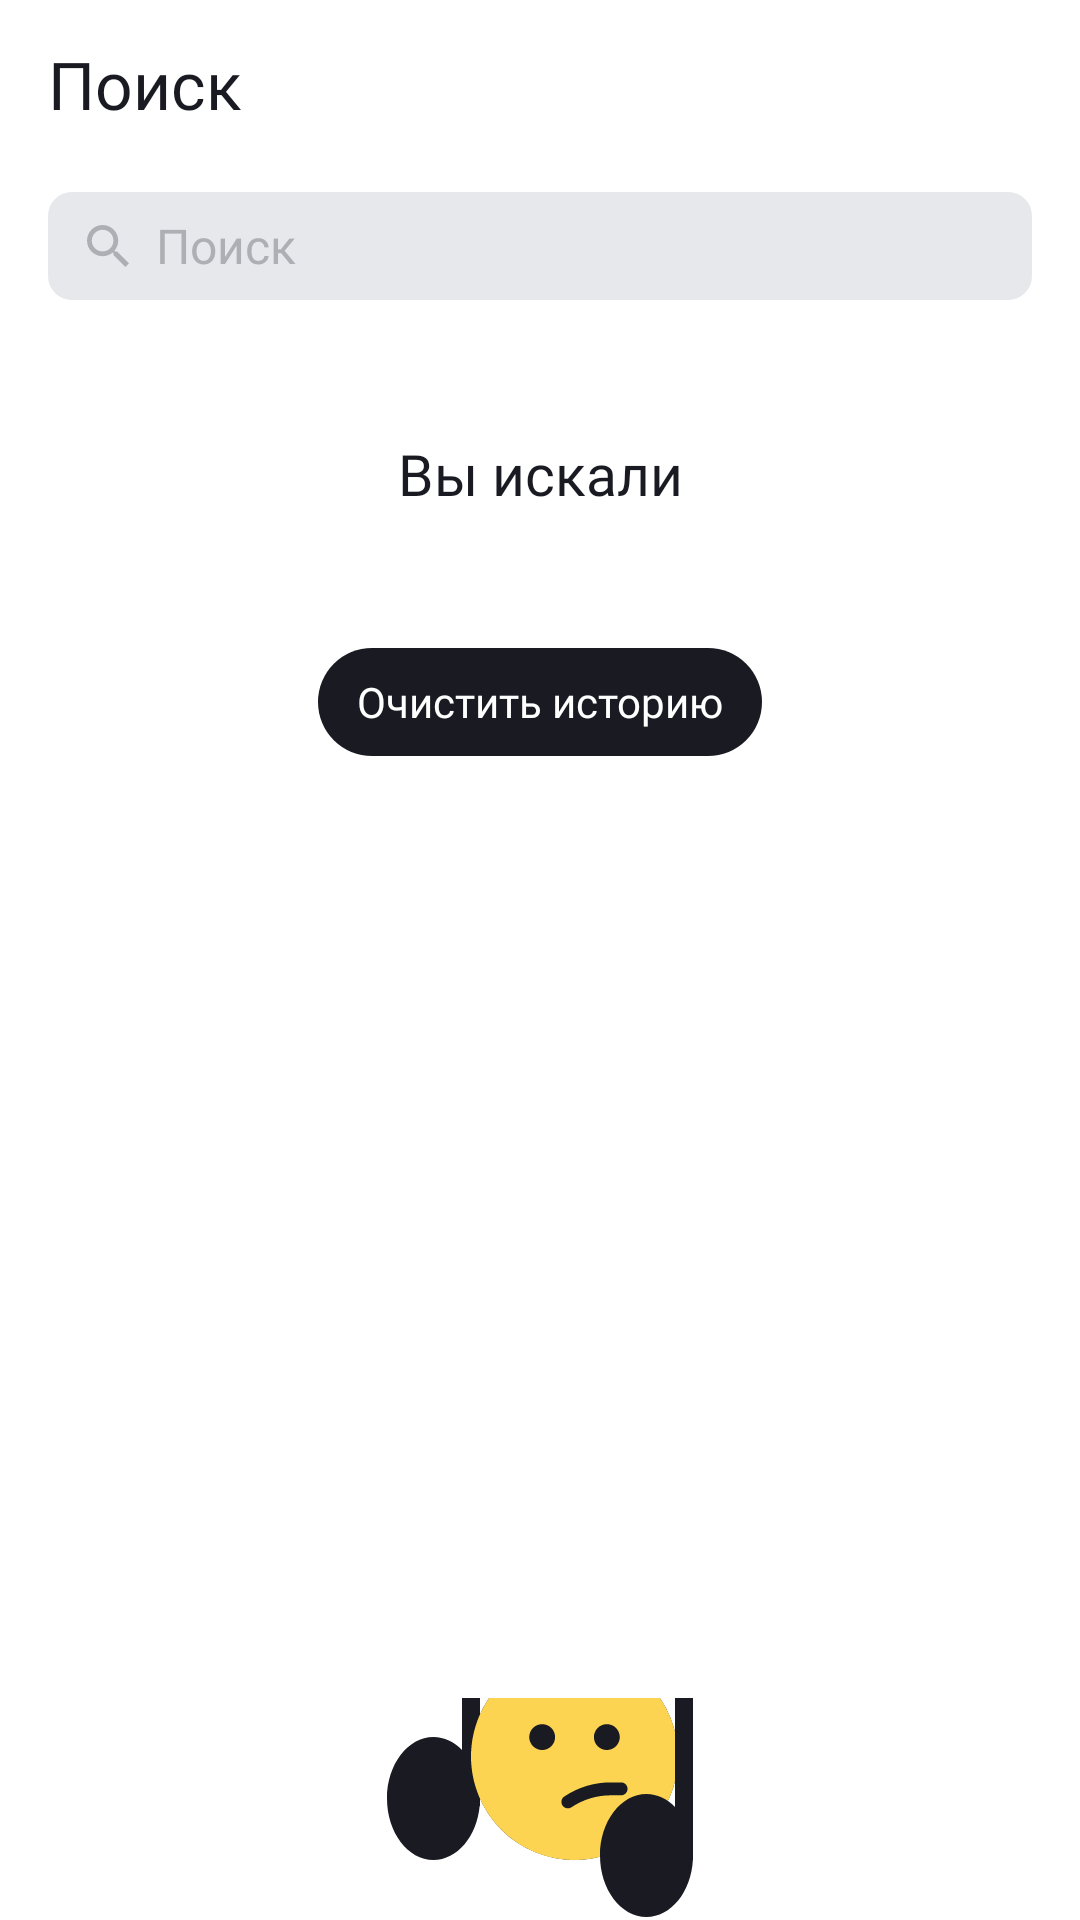

Write the Android layout XML for this screen, with the resource values it uses.
<!-- AndroidManifest.xml: application theme Base.Theme.PlaylistMaker -->
<!-- res/layout/fragment_search.xml -->
<?xml version="1.0" encoding="utf-8"?>
<LinearLayout xmlns:android="http://schemas.android.com/apk/res/android"
    xmlns:app="http://schemas.android.com/apk/res-auto"
    xmlns:tools="http://schemas.android.com/tools"
    style="@style/fragment_common_style"
    android:layout_width="match_parent"
    android:layout_height="match_parent"
    android:orientation="vertical"
    tools:context=".search.view.SearchFragment">

    <androidx.appcompat.widget.Toolbar
        android:id="@+id/header"
        style="@style/secondaryActivityHeader"
        app:title="@string/search_small">

        <Button style="@style/hidden_search_button" />
    </androidx.appcompat.widget.Toolbar>

    <FrameLayout
        android:layout_width="match_parent"
        android:layout_height="36dp"
        android:layout_marginHorizontal="@dimen/search_padding"
        android:layout_marginVertical="@dimen/vertical_padding_for_search_frame"
        android:background="@drawable/search_field_background">

        <EditText
            android:id="@+id/search_bar"
            style="@style/search_bar"
            android:imeOptions="actionDone"
            android:importantForAutofill="no"
            android:singleLine="true"
            tools:ignore="LabelFor,TextContrastCheck,TouchTargetSizeCheck,DuplicateSpeakableTextCheck,VisualLintTextFieldSize" />

        <ImageView
            android:id="@+id/clear_icon"
            android:layout_width="@dimen/search_icon_size"
            android:layout_height="@dimen/search_icon_size"
            android:layout_gravity="center|end"
            android:layout_marginHorizontal="@dimen/clear_button_horizontal_margin"
            android:contentDescription="@string/clear_button_description"
            android:scaleType="centerCrop"
            android:scaleX="2.2"
            android:scaleY="2.2"
            android:src="@drawable/clear"
            android:visibility="invisible"
            app:tint="?attr/colorOnSecondaryContainer"
            tools:ignore="ImageContrastCheck" />

    </FrameLayout>

    <androidx.appcompat.widget.AppCompatTextView
        android:id="@+id/been_searched_title"
        android:layout_width="match_parent"
        android:layout_height="@dimen/been_searched_header_height"
        android:layout_marginTop="@dimen/been_searched_header_margin_top"
        android:layout_marginBottom="@dimen/been_searched_header_margin_bottom"
        android:gravity="center"
        android:text="@string/searched_before_text"
        android:textAlignment="center"
        android:textColor="?attr/colorOnSecondary"
        android:textSize="@dimen/been_searched_text_size"
        android:visibility="visible"
        app:fontFamily="@font/ys_display_medium" />

    <LinearLayout
        android:id="@+id/scroll_base"
        android:layout_width="match_parent"
        android:layout_height="wrap_content"
        android:orientation="vertical">

        <androidx.recyclerview.widget.RecyclerView
            android:id="@+id/tracks_recycler_view"
            android:layout_width="match_parent"
            android:layout_height="0dp"
            android:layout_weight="1"
            android:orientation="vertical"
            android:visibility="visible"
            tools:itemCount="1"
            tools:listitem="@layout/track_row_at_search" />

        <androidx.appcompat.widget.AppCompatTextView
            android:id="@+id/clear_search_list"
            android:layout_width="@dimen/clear_history_button_width"
            android:layout_height="@dimen/clear_history_button_height"
            android:layout_gravity="center"
            android:layout_marginVertical="@dimen/search_status_writings_to_button_distance"
            android:layout_weight="0"
            android:background="@drawable/update_button_background"
            android:fontFamily="@font/ys_display_regular"
            android:gravity="center"
            android:text="@string/clear_history_text"
            android:textColor="?attr/colorSecondary"
            android:textSize="@dimen/update_button_text_size"
            android:visibility="visible"
            tools:ignore="TextSizeCheck" />
    </LinearLayout>

    <com.google.android.material.progressindicator.CircularProgressIndicator
        android:id="@+id/progress_bar"
        android:layout_width="@dimen/search_progress_bar_size"
        android:layout_height="@dimen/search_progress_bar_size"
        android:layout_gravity="center"
        android:layout_marginTop="@dimen/search_progress_bar_top_margin"
        android:indeterminate="true"
        android:indeterminateBehavior="cycle"
        android:visibility="visible"
        app:indicatorColor="?attr/colorSecondary"
        app:indicatorDirectionCircular="counterclockwise"
        app:trackColor="@color/YP_Blue" />

    <LinearLayout
        android:id="@+id/placeholder_frame"
        android:layout_width="wrap_content"
        android:layout_height="wrap_content"
        android:layout_gravity="center"
        android:layout_marginTop="@dimen/search_placeholder_top_margin"
        android:gravity="center"
        android:orientation="vertical"
        android:visibility="visible">

        <FrameLayout
            android:layout_width="@dimen/search_placeholder_size"
            android:layout_height="@dimen/search_placeholder_size"
            android:layout_marginBottom="@dimen/search_status_to_writings_distance"
            tools:ignore="VisualLintBounds">

            <ImageView
                android:id="@+id/status_image"
                android:layout_width="wrap_content"
                android:layout_height="wrap_content"
                android:src="@drawable/image_sad_smile_mus"
                tools:ignore="ContentDescription" />
        </FrameLayout>

        <TextView
            android:id="@+id/status_text"
            android:layout_width="wrap_content"
            android:layout_height="wrap_content"
            android:fontFamily="@font/ys_display_medium"
            android:gravity="center_horizontal|top"
            android:text="@string/search_status_nothing"
            android:textSize="@dimen/search_status_text_size" />

        <TextView
            android:id="@+id/update_button"
            android:layout_width="wrap_content"
            android:layout_height="wrap_content"
            android:layout_marginTop="@dimen/search_status_writings_to_button_distance"
            android:background="@drawable/update_button_background"
            android:fontFamily="@font/ys_display_regular"
            android:gravity="center"
            android:text="@string/update_title"
            android:textColor="?attr/colorSecondary"
            android:textSize="@dimen/update_button_text_size"
            android:visibility="visible"
            tools:ignore="VisualLintBounds" />
    </LinearLayout>
</LinearLayout>
<!-- res/layout/track_row_at_search.xml (included above) -->
<?xml version="1.0" encoding="utf-8"?>
<LinearLayout xmlns:android="http://schemas.android.com/apk/res/android"
    xmlns:app="http://schemas.android.com/apk/res-auto"
    xmlns:tools="http://schemas.android.com/tools"
    android:id="@+id/root_layout_track_row"
    android:layout_width="match_parent"
    android:layout_height="@dimen/track_row_height"
    android:background="?attr/colorSecondary"
    android:orientation="horizontal">

    <ImageView
        android:id="@+id/image_track"
        style="@style/track_row_image"
        tools:ignore="ContentDescription,ImageContrastCheck" />

    <LinearLayout
        android:id="@+id/track_texts_host"
        android:layout_width="0dp"
        android:layout_height="wrap_content"
        android:layout_gravity="center_vertical"
        android:layout_marginHorizontal="@dimen/track_row_horizontal_margin"
        android:layout_marginVertical="@dimen/track_row_writings_vertical_margin"
        android:layout_weight="1"
        android:gravity="start"
        android:orientation="vertical">

        <TextView
            android:id="@+id/track_title"
            style="@style/track_row_text"
            android:layout_height="@dimen/track_row_track_composition_name_height"
            android:text="@string/track_title_mok"
            android:textColor="?attr/colorOnSecondary"
            android:textSize="@dimen/track_row_text_size_big"
            tools:ignore="TextSizeCheck" />

        <LinearLayout
            android:layout_width="wrap_content"
            android:layout_height="@dimen/track_row_track_artist_name_height"
            android:gravity="start|center"
            android:orientation="horizontal">

            <TextView
                android:id="@+id/artist_name"
                style="@style/track_row_text"
                android:layout_weight="1"
                android:text="@string/artist_name_mok"
                tools:ignore="InefficientWeight,TextContrastCheck,TextSizeCheck" />

            <ImageView
                android:layout_width="@dimen/track_row_track_artist_name_height"
                android:layout_height="@dimen/track_row_track_artist_name_height"
                android:src="@drawable/ic_point_centered"
                app:tint="?attr/colorSecondaryVariant"
                tools:ignore="ContentDescription,ImageContrastCheck" />

            <TextView
                android:id="@+id/track_time"
                style="@style/track_row_text"
                android:layout_width="@dimen/track_row_duration_time_width"
                android:ellipsize="none"
                android:text="@string/track_duration_mok"
                tools:ignore="TextContrastCheck,TextSizeCheck" />
        </LinearLayout>

    </LinearLayout>

    <ImageView
        android:id="@+id/go_button"
        android:layout_width="@dimen/icon_size_btn"
        android:layout_height="@dimen/icon_size_btn"
        android:layout_gravity="end|center"
        android:layout_marginTop="@dimen/track_row_go_button_margin_top"
        android:layout_marginEnd="@dimen/go_button_right_margin"
        android:layout_marginBottom="@dimen/track_row_go_button_margin_bottom"
        android:src="@drawable/arr_forward"
        app:tint="?attr/colorSecondaryVariant"
        tools:ignore="ContentDescription,ImageContrastCheck" />
</LinearLayout>
<!-- resources referenced by this layout -->
<resources>
  <color name="YP_Blue">#3772E7</color>
  <dimen name="been_searched_header_height">52dp</dimen>
  <dimen name="been_searched_header_margin_bottom">8dp</dimen>
  <dimen name="been_searched_header_margin_top">24sp</dimen>
  <dimen name="been_searched_text_size">19sp</dimen>
  <dimen name="clear_button_horizontal_margin">12dp</dimen>
  <dimen name="clear_history_button_height">36dp</dimen>
  <dimen name="clear_history_button_width">148dp</dimen>
  <dimen name="go_button_right_margin">12dp</dimen>
  <dimen name="icon_size_btn">24dp</dimen>
  <dimen name="search_icon_size">16dp</dimen>
  <dimen name="search_padding">16dp</dimen>
  <dimen name="search_placeholder_size">120dp</dimen>
  <dimen name="search_placeholder_top_margin">102dp</dimen>
  <dimen name="search_progress_bar_size">44dp</dimen>
  <dimen name="search_progress_bar_top_margin">140dp</dimen>
  <dimen name="search_status_text_size">19sp</dimen>
  <dimen name="search_status_to_writings_distance">16dp</dimen>
  <dimen name="search_status_writings_to_button_distance">24dp</dimen>
  <dimen name="track_row_duration_time_width">64dp</dimen>
  <dimen name="track_row_go_button_margin_bottom">19dp</dimen>
  <dimen name="track_row_go_button_margin_top">18dp</dimen>
  <dimen name="track_row_height">61dp</dimen>
  <dimen name="track_row_horizontal_margin">8dp</dimen>
  <dimen name="track_row_text_size_big">16sp</dimen>
  <dimen name="track_row_track_artist_name_height">13dp</dimen>
  <dimen name="track_row_track_composition_name_height">19dp</dimen>
  <dimen name="track_row_writings_vertical_margin">14dp</dimen>
  <dimen name="update_button_text_size">14sp</dimen>
  <dimen name="vertical_padding_for_search_frame">8dp</dimen>
  <string name="artist_name_mok">Исполнитель</string>
  <string name="clear_button_description">нажмите, чтобы отчистить поисковой запрос</string>
  <string name="clear_history_text">Очистить историю</string>
  <string name="search_small">Поиск</string>
  <string name="search_status_nothing">Ничего не нашлось</string>
  <string name="searched_before_text">Вы искали</string>
  <string name="track_duration_mok" translatable="false">293000</string>
  <string name="track_title_mok">Наименование композиции</string>
  <string name="update_title">Обновить</string>
  <style name="fragment_common_style" parent="Base.Theme.PlaylistMaker">
          <item name="android:background">?attr/colorSecondary</item>
      </style>
  <dimen name="search_field_radius">8dp</dimen>
  <dimen name="update_button_corners">54dp</dimen>
  <dimen name="small_padding_for_header">4dp</dimen>
  <!-- drawable cursor (drawable) -->
  <vector xmlns:android="http://schemas.android.com/apk/res/android"
      android:width="2dp"
      android:height="22dp"
      android:viewportWidth="2"
      android:viewportHeight="22">
      <path
          android:fillColor="#3772E7"
          android:pathData="M1,0L1,0A1,1 0,0 1,2 1L2,21A1,1 0,0 1,1 22L1,22A1,1 0,0 1,0 21L0,1A1,1 0,0 1,1 0z" />
  </vector>
  <dimen name="searchbox_text_size">16sp</dimen>
  <color name="YP_Black">#1A1B22</color>
  <dimen name="icon_padding_btn">8dp</dimen>
  <dimen name="search_bar_margin_right">40dp</dimen>
  <dimen name="additional_padding">12dp</dimen>
  <dimen name="header_height">56dp</dimen>
  <style name="HeaderTextStyle">
          <item name="fontFamily">@font/ys_display_medium</item>
          <item name="android:textSize">@dimen/header_font_size</item>
          <item name="android:textColor">?attr/colorOnSecondary</item>
      </style>
  <dimen name="track_row_image_size">45dp</dimen>
  <dimen name="track_row_start_margin">12dp</dimen>
  <dimen name="track_row_vertical_padding">8dp</dimen>
  <dimen name="track_row_text_size_small">11sp</dimen>
  <color name="transparent">#00000000</color>
  <color name="YP_White">#FFFFFF</color>
  <color name="YP_Text_Gray">#AEAFB4</color>
  <color name="YP_Light_Gray">#E6E8EB</color>
  <dimen name="header_font_size">22sp</dimen>
</resources>
